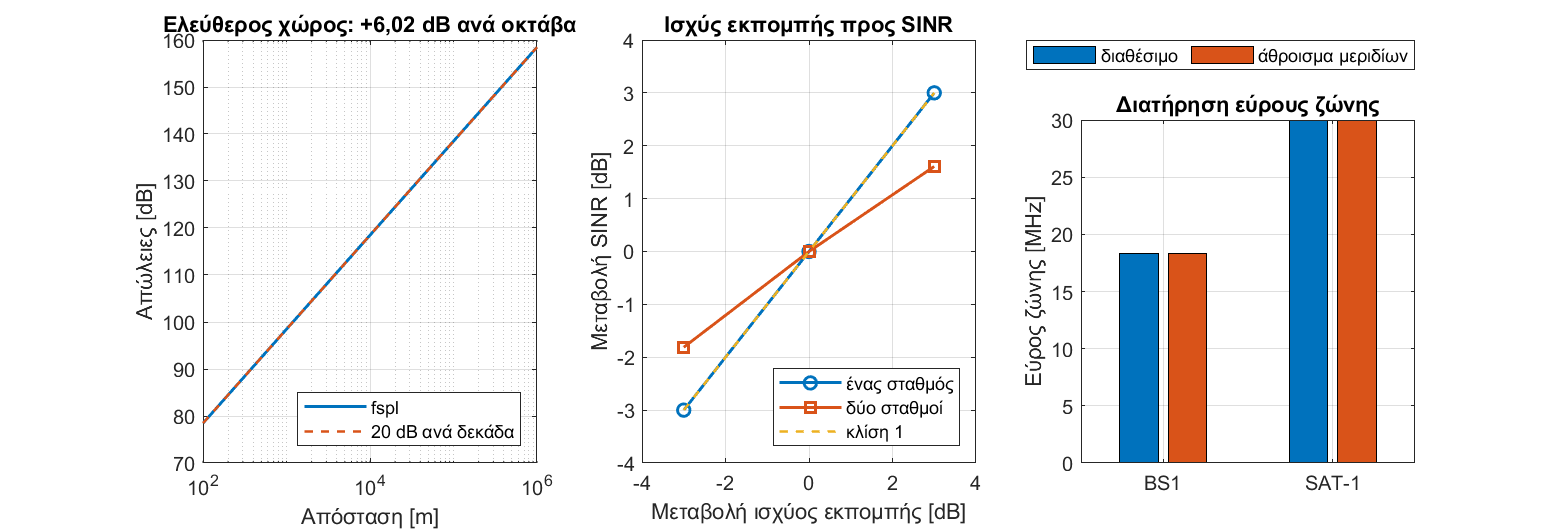

The data file committed next to this chart (first rows):
Check, Unit, Expected, Actual, AbsError, Tolerance, Pass
A1 ισχυς εκπομπης σταθμου, W, 79.43, 79.43, 1.4210854715202e-13, 1e-09, 1
A2 ισχυς ανα αλυσιδα πομποδεκτη, W, 19.86, 19.86, 3.5527136788005e-14, 1e-09, 1
A3 οριο EARTH ανα αλυσιδα (<= 20 W), λογικο, 1, 1, 0, 0, 1
A4 συνθετο EIRP σταθμου, dBm, 67, 67, 0, 1e-12, 1
A5 ιδιο EIRP σε γραμμικη ισχυ, W, 5012, 5012, 2.72848410531878e-12, 1e-06, 1
A6 πυκνοτητα EIRP δορυφορου (επιστροφη), dBW/MHz, 34, 34, 0, 1e-12, 1
A7 EIRP δορυφορου, dBm, 78.77, 78.77, 3.69482222595252e-13, 1e-09, 1
A8 ισχυς στην εισοδο κεραιας δορυφορου, dBm, 48.77, 48.77, 3.76587649952853e-13, 1e-09, 1
B1 fspl == 20log10(4*pi*d/lambda), dB, 0, 0, 0, 1e-09, 1
B2 fspl στα 600 km, 2.0 GHz, dB, 154, 154, 1.4210854715202e-13, 1e-09, 1
B3 διπλασιασμος αποστασης -> +6.02 dB, dB, 6.021, 6.021, 2.93098878501041e-14, 1e-09, 1
B4 επιγεια οκταβα > 6.02 dB (εκθετης > 2…, λογικο, 1, 1, 0, 0, 1
G1 ευρος ζωνης σταθμου, Hz, 18360000, 18360000, 0, 1e-06, 1
G2 ισοδυναμη θερμοκρασια θορυβου, K, 2304, 2304, 0, 1e-09, 1
G3 kTB: γινομενο == αθροισμα σε dB, dB, 0, 1.4210854715202e-14, 1.4210854715202e-14, 1e-09, 1
G4 ισχυς θορυβου σταθμου, dBW, -122.3, -122.3, 1.4210854715202e-13, 1e-09, 1
G5 ισχυς θορυβου δορυφορου, dBW, -120.2, -120.2, 4.83169060316868e-13, 1e-09, 1
G6 διπλασιο ευρος ζωνης -> +3.01 dB θορυ…, dB, 3.01, 3.01, 4.44089209850063e-16, 1e-09, 1
D1 ενας σταθμος: SINR == EIRP - PL - N, dB, 0, 3.5527136788005e-15, 3.5527136788005e-15, 1e-09, 1
D2 SINR δορυφορικο == EIRP - PL - N, dB, 0, 0, 0, 1e-09, 1
D3 επιλεγμενο SINR == max(επιγειο, δορυφ…, dB, 0, 0, 0, 1e-12, 1
D4 δυο σταθμοι: SINR < SNR για καθε χρησ…, λογικο, 1, 1, 0, 0, 1
D5 η πτωση αντιστοιχει σε θετικη ισχυ πα…, λογικο, 1, 1, 0, 0, 1
E1 ενας σταθμος: -3 dB ισχυος -> -3 dB S…, dB, -3, -3, 5.77315972805081e-15, 1e-09, 1
E2 ιδια ισχυς -> μηδενικη μετατοπιση, dB, 0, 0, 0, 1e-12, 1
E3 ενας σταθμος: +3 dB ισχυος -> +3 dB S…, dB, 3, 3, 2.22044604925031e-15, 1e-09, 1
E4 δυο σταθμοι: +3 dB ισχυος δινει ΛΙΓΟΤ…, λογικο, 1, 1, 0, 0, 1
E5 δυο σταθμοι: -3 dB ισχυος κοστιζει ΛΙ…, λογικο, 1, 1, 0, 0, 1
ST1 αθροισμα μεριδιων == ευρος ζωνης κομ…, Hz, 0, 0, 0, 0.001, 1
ST2 κανενας κομβος δεν υπερδιαθετει, λογικο, 1, 1, 0, 0, 1
Z1 ισχυς ενεργου σταθμου (EARTH), W, 893.3, 893.3, 3.41060513164848e-13, 1e-09, 1
Z2 τμημα σταθμου που εξαρταται απο τον ε…, W, 373.3, 373.3, 2.8421709430404e-13, 1e-09, 1
Z3 ισχυς δορυφορου, W, 188.4, 188.4, 4.83169060316868e-13, 1e-09, 1
Z4 συνολικη ισχυς == ενεργοι + αδρανεις …, W, 0, 0, 0, 1e-09, 1
Z5 συμμετρικη ισχυς == μονο ενισχυτες, W, 0, 0, 0, 1e-09, 1
Z6 συμμετρικη <= πληρης εμβελεια, λογικο, 1, 1, 0, 0, 1
Z7 καθε σταθμος μετριεται μια φορα, πληθος, 2, 2, 0, 0, 1
H1 κανενας κομβος -> ServingNode "None", λογικο, 1, 1, 0, 0, 1
H1 κανενας κομβος -> ServingType "Outage…, λογικο, 1, 1, 0, 0, 1
H1 χωρητικοτητα απροσδιοριστη, λογικο, 1, 1, 0, 0, 1
H1 ρυθμαποδοση μηδενικη, Mbps, 0, 0, 0, 0, 1
H1 ισχυς κομβου απροσδιοριστη, λογικο, 1, 1, 0, 0, 1
H1 ενεργεια ανα bit απειρη, λογικο, 1, 1, 0, 0, 1
H1 αιτια επιγειας μη διαθεσιμοτητας, λογικο, 1, 1, 0, 0, 1
H1 αιτια δορυφορικης μη διαθεσιμοτητας, λογικο, 1, 1, 0, 0, 1
H1 η καταναλωση δικτυου δεν μηδενιζεται, W, 300, 300, 0, 1e-09, 1
H2 ισοπαλια -Inf: κανενας υποψηφιος δεν …, λογικο, 1, 1, 0, 0, 1
H3 ενας χρηστης -> επιγεια εξυπηρετηση, λογικο, 1, 1, 0, 0, 1
H3 ενας χρηστης -> ολοκληρο το ευρος ζων…, Hz, 18360000, 18360000, 0, 0.001, 1
H4 ανυψωση ακριβως στη μασκα -> ορατος, λογικο, 1, 1, 0, 0, 1
H4 ενα nanoβαθμο πιο πανω -> μη ορατος, λογικο, 1, 1, 0, 0, 1
H5 πεπερασμενες ισοπαλιες σε δειγμα συγκ…, πληθος, 0, 0, 0, 0, 1
